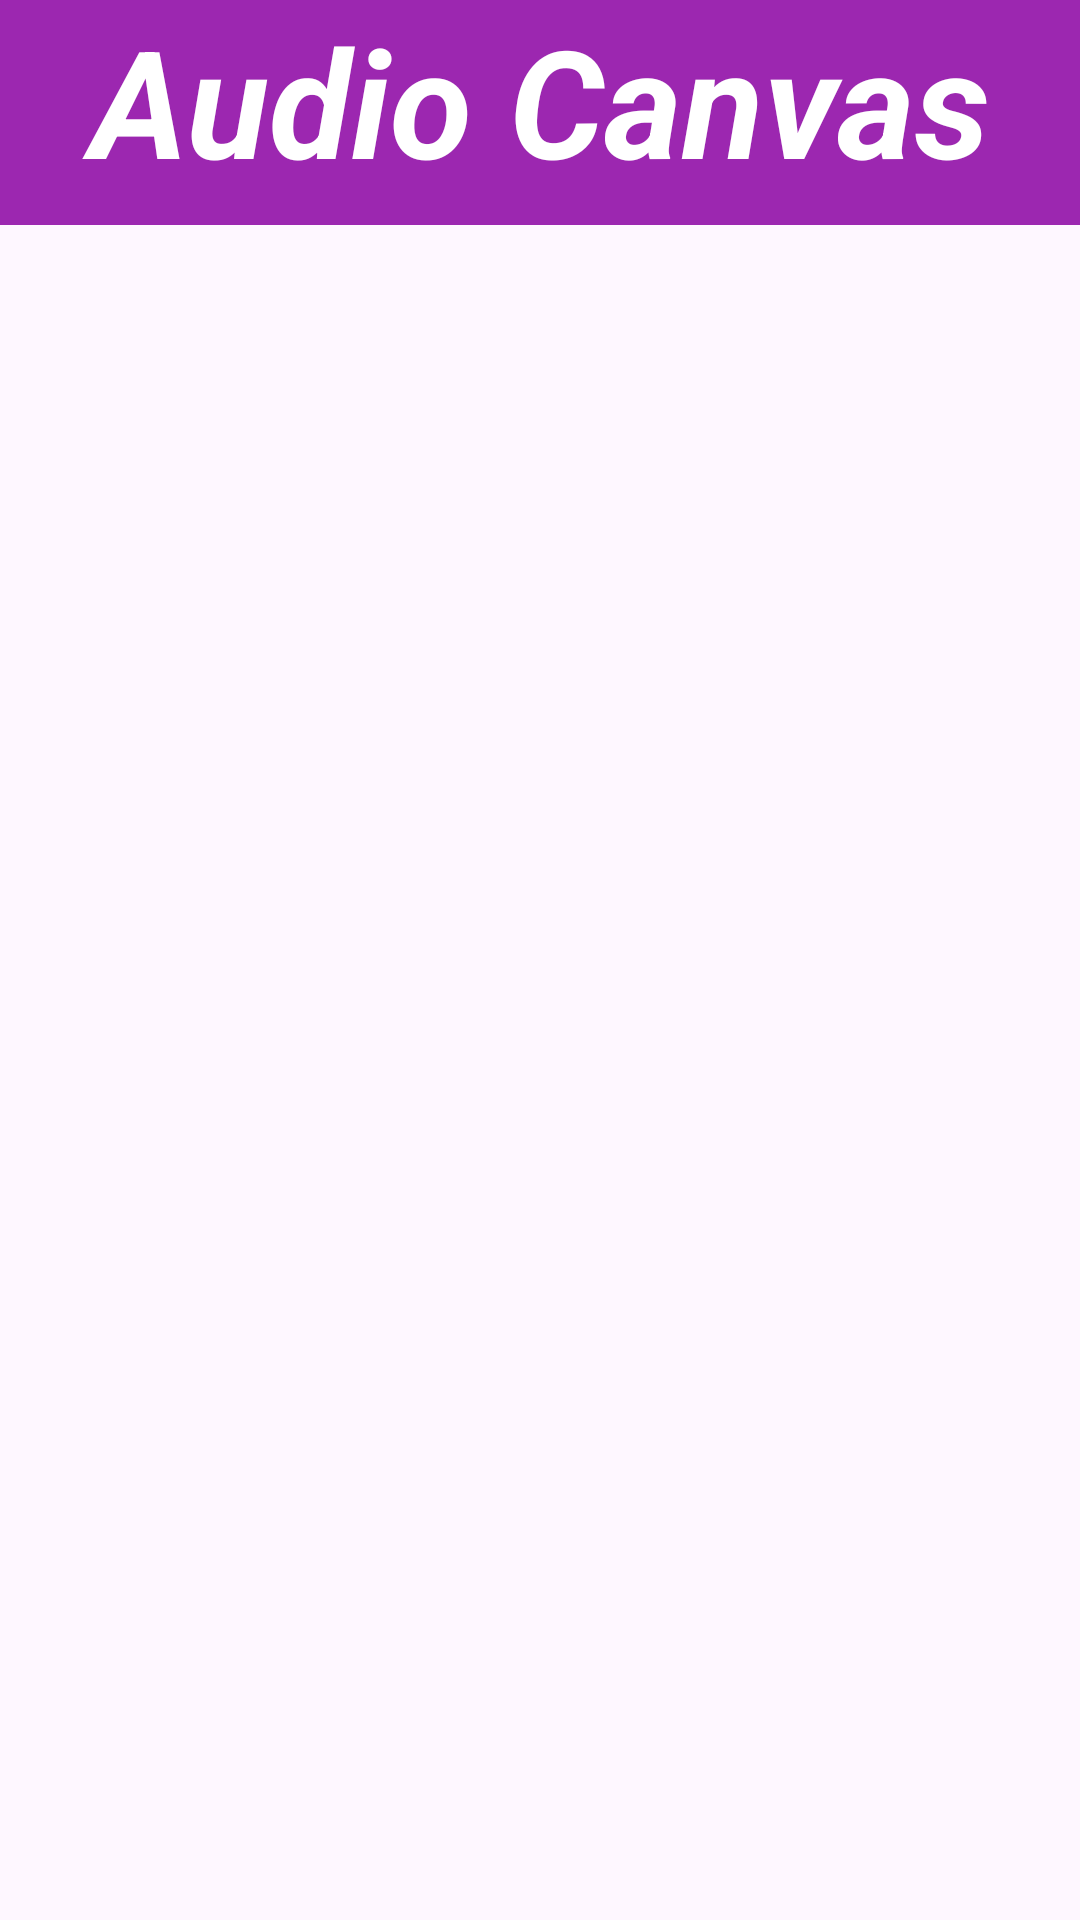

This screen was rendered from an Android layout file. Write that file and the resources it references.
<!-- AndroidManifest.xml: application theme Theme.EMusic -->
<!-- res/layout/activity_main.xml -->
<?xml version="1.0" encoding="utf-8"?>
<androidx.constraintlayout.widget.ConstraintLayout xmlns:android="http://schemas.android.com/apk/res/android"
    xmlns:app="http://schemas.android.com/apk/res-auto"
    xmlns:tools="http://schemas.android.com/tools"
    android:layout_width="match_parent"
    android:layout_height="match_parent"
    tools:context=".MainActivity">

    <ListView
        android:id="@+id/listview"
        android:layout_width="0dp"
        android:layout_height="0dp"
        android:layout_marginStart="1dp"
        android:layout_marginLeft="10dp"
        android:layout_marginTop="75dp"
        android:layout_marginEnd="10dp"
        android:layout_marginRight="10dp"
        android:layout_marginBottom="20dp"
        app:layout_constraintBottom_toBottomOf="parent"
        app:layout_constraintEnd_toEndOf="parent"
        app:layout_constraintHorizontal_bias="0.0"
        app:layout_constraintStart_toStartOf="parent"
        app:layout_constraintTop_toTopOf="parent"
        app:layout_constraintVertical_bias="1.0" />

    <TextView
        android:id="@+id/textView2"
        android:layout_width="0dp"
        android:layout_height="0dp"
        android:textAlignment="center"
        android:background="#9C27B0"
        android:text="@string/app_name"
        android:textColor="#FFFFFF"
        android:textSize="50sp"
        android:textStyle="normal|bold|italic"
        app:layout_constraintBottom_toTopOf="@+id/listview"
        app:layout_constraintEnd_toEndOf="parent"
        app:layout_constraintHorizontal_bias="0.096"
        app:layout_constraintStart_toStartOf="parent"
        app:layout_constraintTop_toTopOf="parent"
        app:layout_constraintVertical_bias="0.0"
        android:gravity="center_horizontal" />
</androidx.constraintlayout.widget.ConstraintLayout>
<!-- resources referenced by this layout -->
<resources>
  <string name="app_name">Audio Canvas</string>
  <style name="Theme.EMusic" parent="Base.Theme.EMusic" />
  <style name="Base.Theme.EMusic" parent="Theme.Material3.DayNight.NoActionBar">
          
          
      </style>
</resources>
